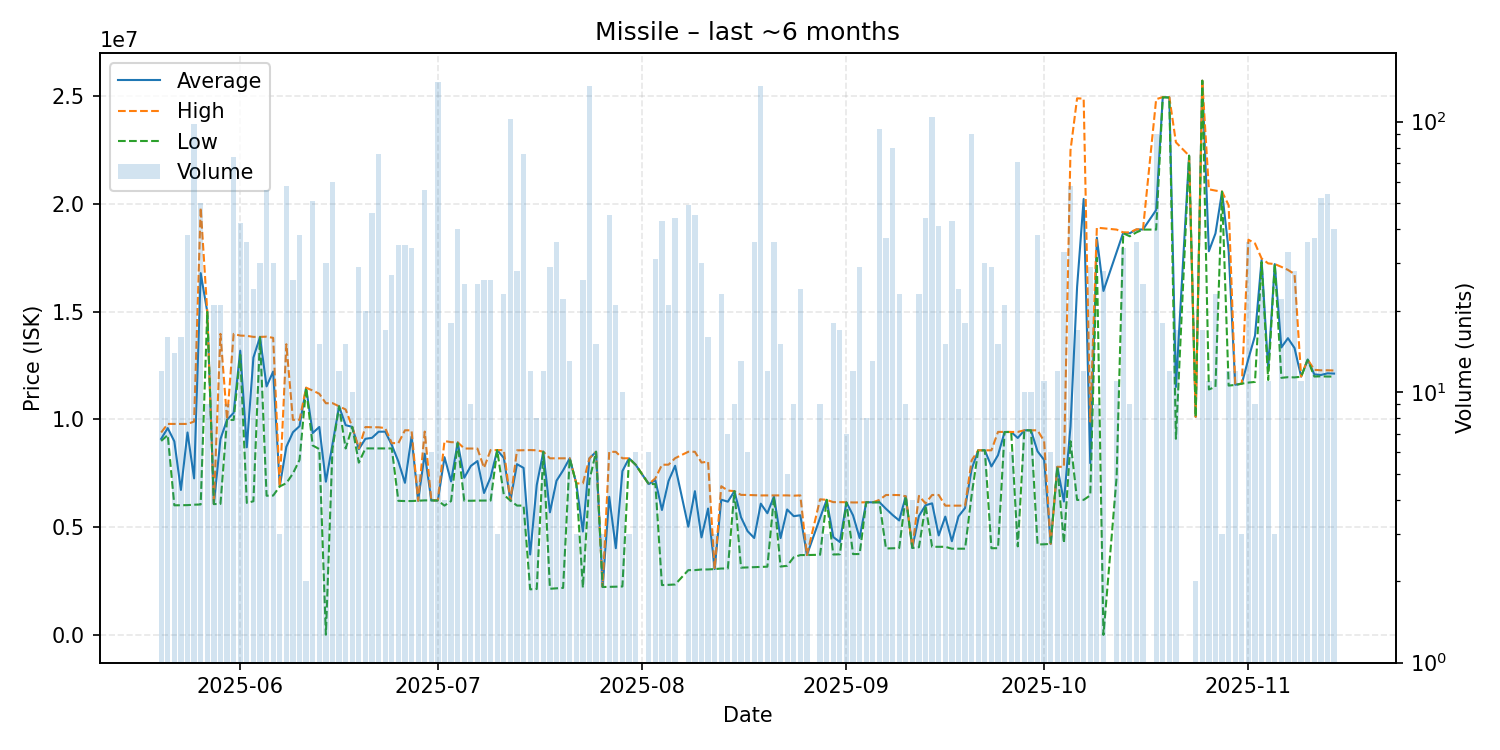

Values plotted in this chart, from the file beside it:
date, average, highest, lowest, order_count, volume
2025-05-20, 9097583, 9392000, 8999000, 4, 12
2025-05-21, 9597438, 9791000, 9275000, 5, 16
2025-05-22, 8980714, 9790000, 6013000, 4, 14
2025-05-23, 6726062, 9790000, 6019000, 4, 16
2025-05-24, 9393500, 9790000, 6022000, 11, 38
2025-05-25, 7264112, 9900000, 6042000, 17, 98
2025-05-26, 16788620, 19830000, 6052000, 15, 50
2025-05-27, 14993333, 15000000, 14990000, 2, 9
2025-05-28, 6070714, 6071000, 6070000, 4, 21
2025-05-29, 9085714, 13970000, 6080000, 6, 21
2025-05-30, 9985667, 9989000, 9979000, 3, 9
2025-05-31, 10304824, 13970000, 9976000, 16, 74
2025-06-01, 13187714, 13890000, 13000000, 8, 42
2025-06-02, 8705889, 13880000, 6124000, 9, 36
2025-06-03, 12869292, 13830000, 6201000, 5, 24
2025-06-04, 13823333, 13830000, 13820000, 2, 30
2025-06-05, 11533089, 13840000, 6458500, 12, 56
2025-06-06, 12219867, 13785000, 6466000, 8, 30
2025-06-07, 6891667, 6893000, 6891000, 2, 3
2025-06-08, 8727534, 13490000, 7040000, 9, 58
2025-06-09, 9404923, 9980000, 7490000, 9, 26
2025-06-10, 9686947, 9980000, 8119000, 9, 38
2025-06-11, 11470000, 11470000, 11470000, 1, 2
2025-06-12, 9367588, 11340000, 8791000, 11, 51
2025-06-13, 9649400, 11190000, 8622000, 3, 15
2025-06-14, 7110458, 10750000, 10750, 9, 30
2025-06-15, 8843583, 10755000, 8631000, 11, 60
2025-06-16, 10610000, 10610000, 10610000, 4, 12
2025-06-17, 9734000, 10460000, 8650000, 7, 15
2025-06-18, 9652000, 9652000, 9652000, 2, 10
2025-06-19, 8620138, 8654000, 7993000, 7, 29
2025-06-20, 9099900, 9645000, 8654000, 5, 20
2025-06-21, 9144848, 9636000, 8654000, 10, 46
2025-06-22, 9428474, 9635000, 8653000, 11, 76
2025-06-23, 9431882, 9599000, 8654000, 5, 17
2025-06-24, 8813037, 8900000, 8653000, 6, 27
2025-06-25, 8047743, 8899000, 6220000, 9, 35
2025-06-26, 7056943, 9495000, 6211000, 8, 35
2025-06-27, 9203529, 9494000, 6212000, 6, 34
2025-06-28, 6224000, 6224000, 6224000, 1, 5
2025-06-29, 8407821, 9435000, 6241000, 10, 56
2025-06-30, 6242833, 6243000, 6242000, 3, 6
2025-07-01, 6246000, 6247000, 6230000, 9, 140
2025-07-02, 8247750, 8997000, 6000000, 3, 4
2025-07-03, 7122000, 8944000, 6211000, 3, 18
2025-07-04, 8929300, 8938000, 8900000, 6, 40
2025-07-05, 7291760, 8650000, 6225000, 7, 25
2025-07-06, 7841000, 8649500, 6224000, 3, 9
2025-07-07, 8067120, 8646000, 6232500, 6, 25
2025-07-08, 6584692, 7751000, 6235000, 7, 26
2025-07-09, 7317385, 8580000, 6235000, 9, 26
2025-07-10, 8575000, 8575000, 8575000, 1, 3
2025-07-11, 8214826, 8576000, 6500000, 5, 23
2025-07-12, 6235000, 6235000, 6235000, 10, 102
2025-07-13, 7923321, 8563000, 6001000, 8, 28
2025-07-14, 7749211, 8568000, 6000000, 18, 76
2025-07-15, 3729917, 8577000, 2114000, 4, 12
2025-07-16, 6958125, 8567500, 2130000, 3, 8
2025-07-17, 8499500, 8500000, 8498000, 4, 12
2025-07-18, 5689241, 8194000, 2140000, 4, 29
... 113 more rows
